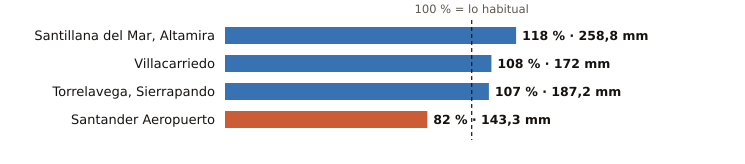

The data file committed next to this chart (first rows):
estacion, provincia, indicativo, mm_otono, referencia_mm, pct, periodo_referencia, hasta, hora
Santillana del Mar, Altamira, Cantabria, 1740, 258.8, 219.1, 118, 1991-2020, 2026-10-26, 4
Villacarriedo, Cantabria, 1124E, 172.0, 158.6, 108, 2008-2025, 2026-10-26, 5
Torrelavega, Sierrapando, Cantabria, 1154H, 187.2, 174.3, 107, 1991-2020, 2026-10-26, 5
Santander Aeropuerto, Cantabria, 1109X, 143.3, 175.6, 82, 2006-2025, 2026-10-26, 5
